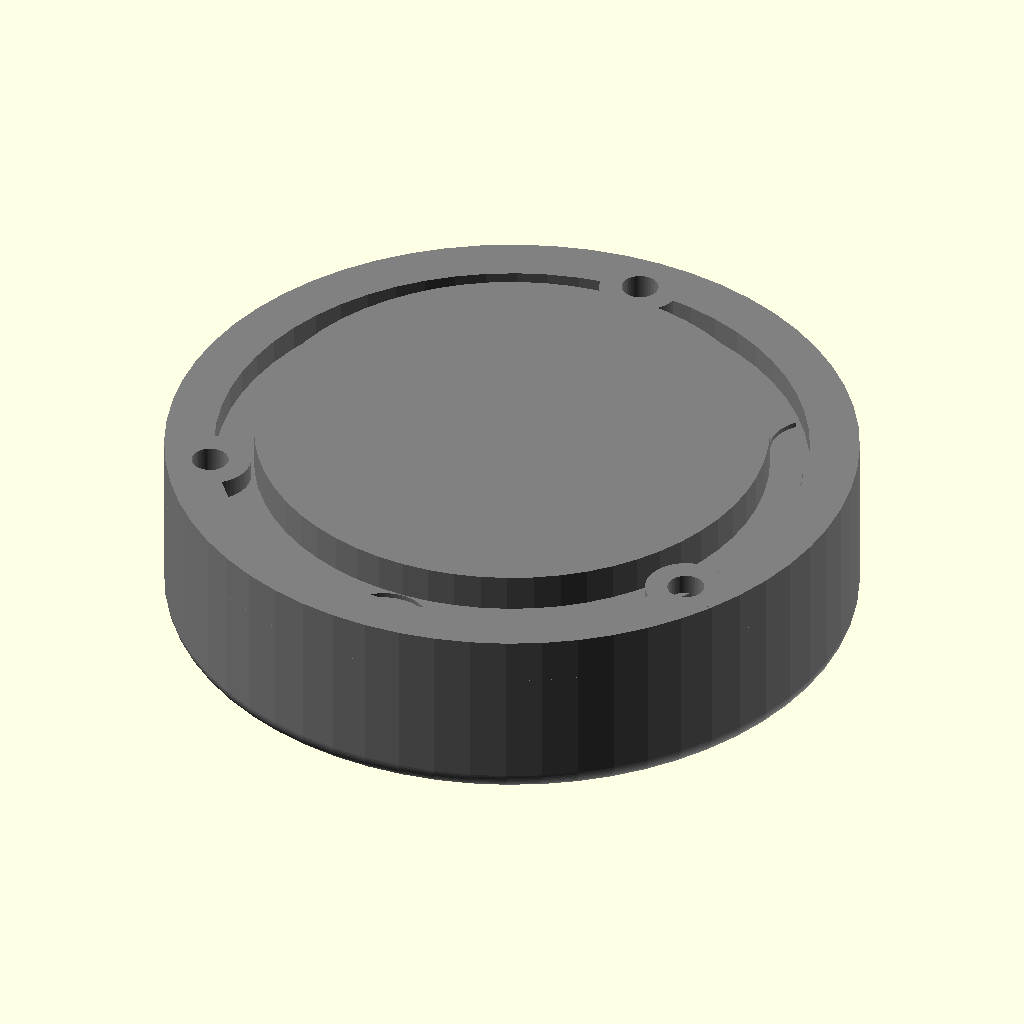
Cell 1 — every parameter at its default value.
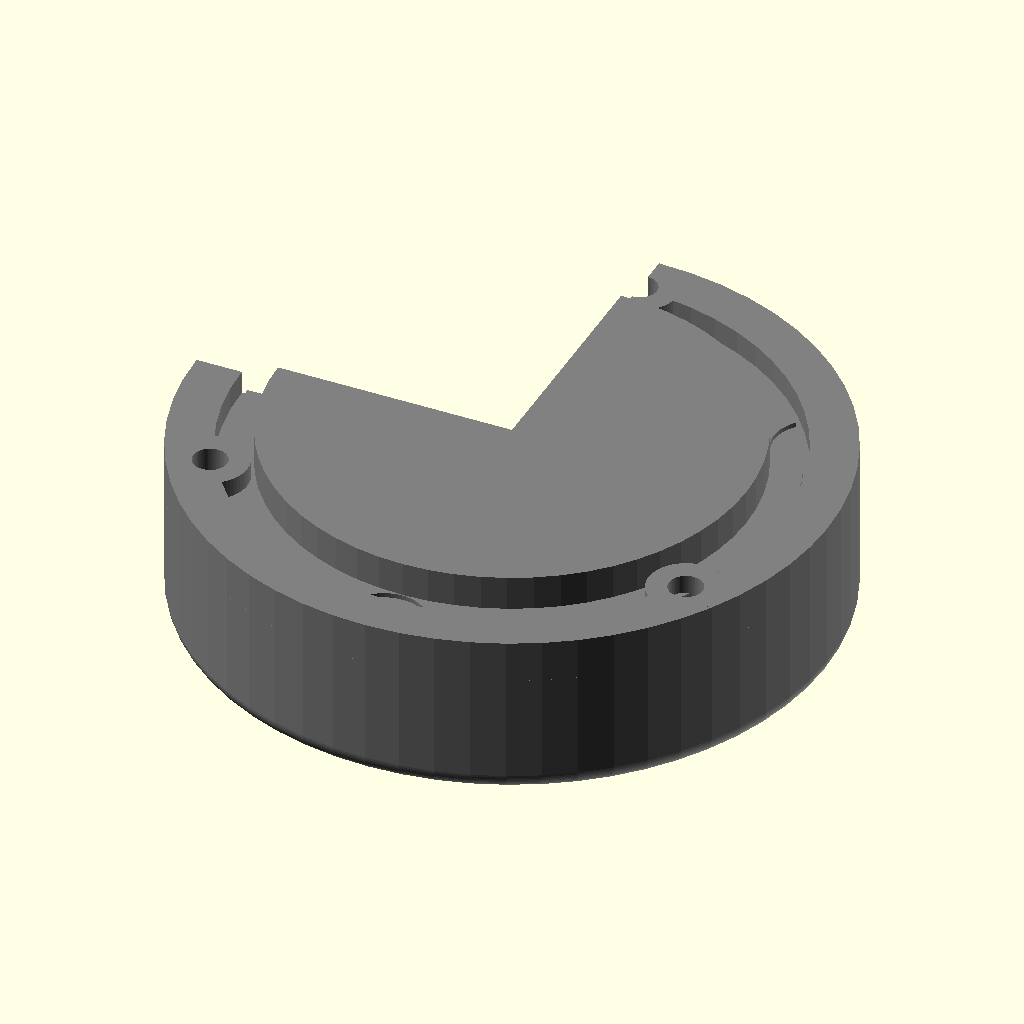
Cell 2: cutaway = true (everything else at default).
All cells are drawn from the same view direction (rotation 55°, 0°, 25°, orthographic, colour scheme Cornfield), but the view is re-fitted for each cell, so position and scale can differ between cells as well as the parameter.
Source of the model, case/variants/base_rev1/assembly.scad:
include <../../core/puck_core.scad>
use <base.scad>
use <clamp.scad>

cutaway = false;
show_board = true;

module stacked() {
  color("white") base();
  color("ghostwhite") translate([0, 0, seat_z]) rotate([180, 0, 0]) translate([0, 0, -clamp_h]) clamp();
  color("ivory") core_button();
  if (show_board) {
    color("darkgreen", 0.35) pcb_ghost();
    color("dimgray", 0.4)    xiao_ghost();
    color("olive", 0.4)      battery_ghost();
  }
}

if (cutaway)
  color("grey")
    difference() {
      stacked();
      translate([-80, 0, -5]) cube([80, 120, 80]);
    }
else
  color("grey")
    stacked();
Parameter table extracted from the source (name, type, default, range or options):
cutaway: bool, default false
show_board: bool, default true
